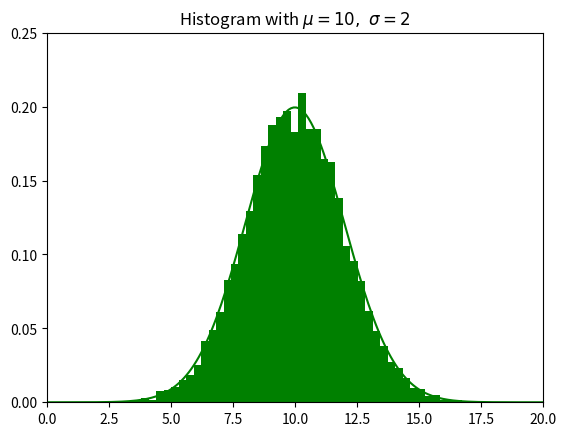

Python code for this plot:
#! /usr/bin/python3

import numpy as np
import matplotlib.pyplot as plt

# random vector with normal distribution
sigma, mu = 2, 10
x = sigma*np.random.standard_normal(10000)+mu 
plt.hist(x,50, density=True, color='b', facecolor='g')
z = np.linspace(0,20,200)
plt.plot(z, (1/np.sqrt(2*np.pi*sigma**2))*np.exp(-(z-mu)**2/(2*sigma**2)),'g')
# title with LaTeX formatting 
plt.title(r'Histogram with $\mu={},\ \sigma={}$'.format(mu,sigma))

plt.axis([0,20,0,0.25])

plt.show()